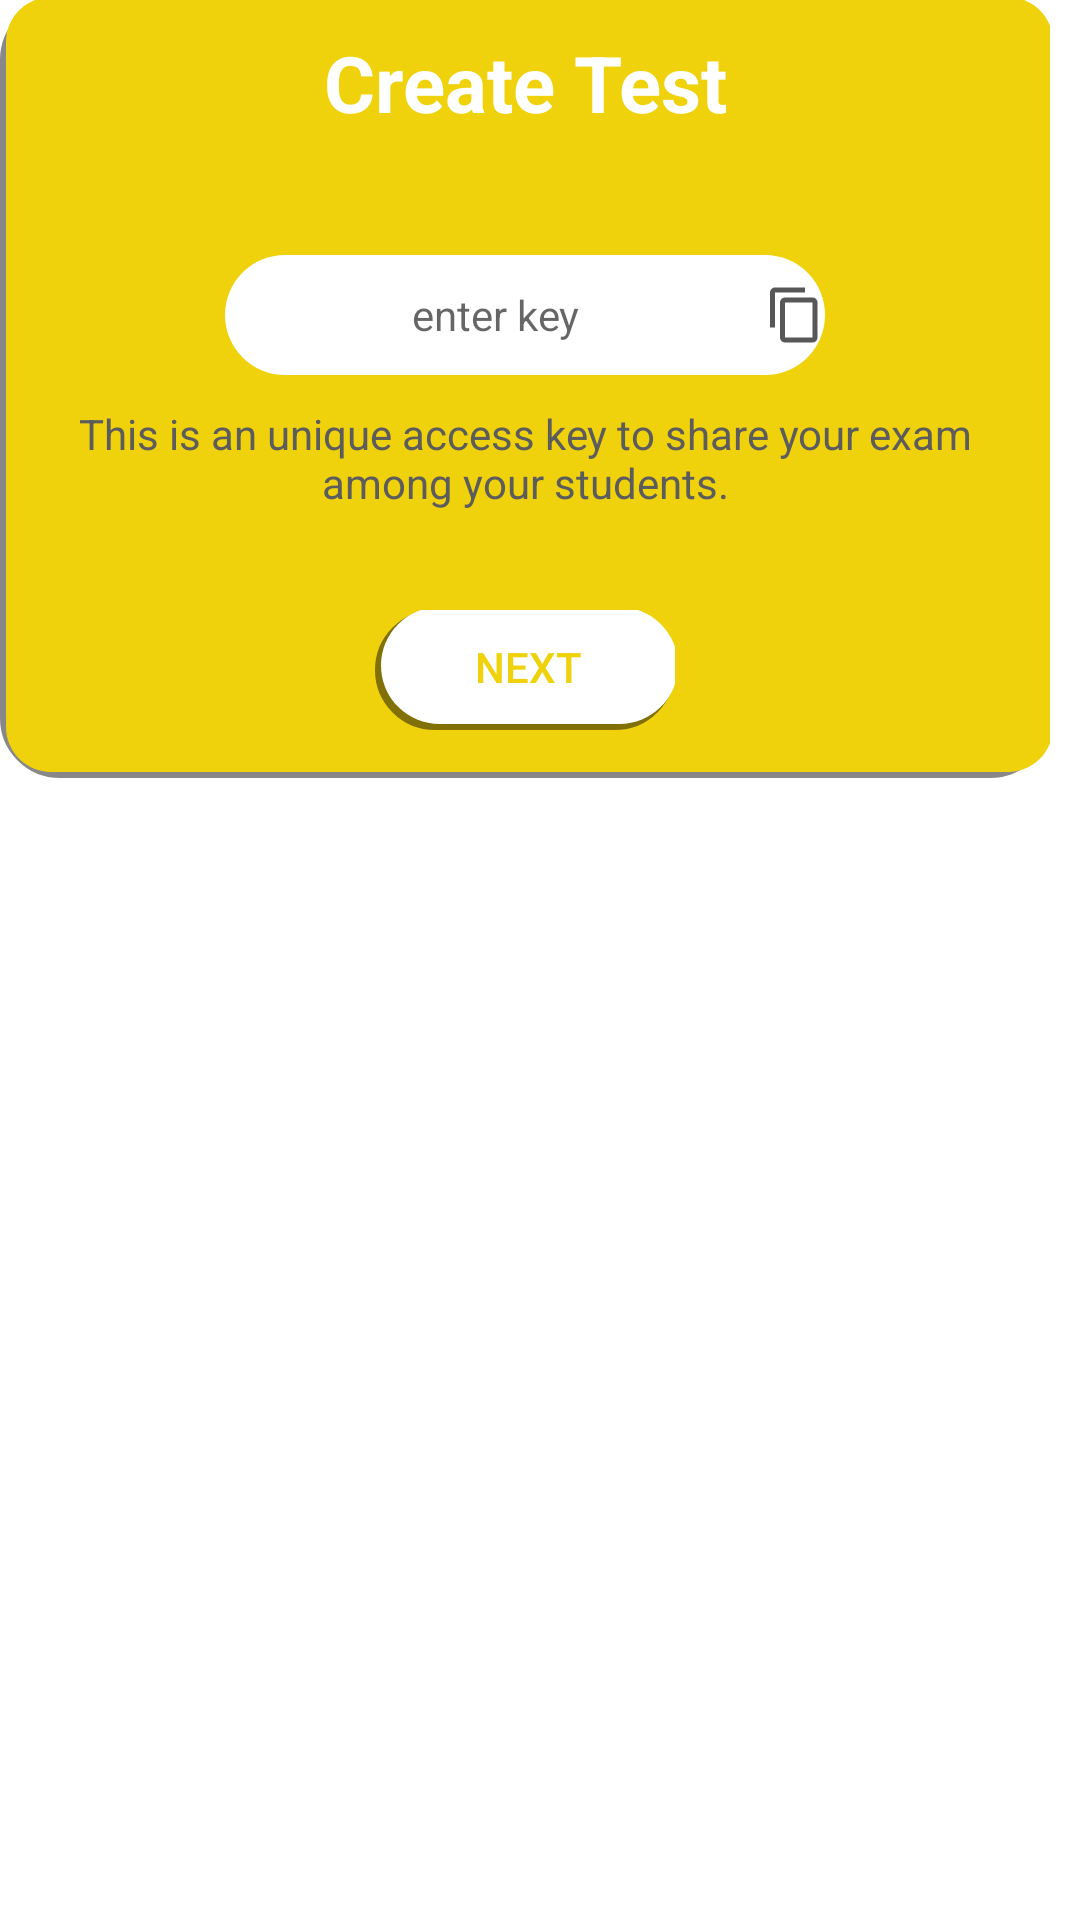

The Android layout XML behind this screen, and the referenced resources:
<!-- AndroidManifest.xml: application theme Theme.QurantineExam -->
<!-- res/layout/dialog_create_dialog_1.xml -->
<?xml version="1.0" encoding="utf-8"?>
<LinearLayout xmlns:android="http://schemas.android.com/apk/res/android"
    android:layout_width="match_parent"
    android:layout_height="match_parent"
    xmlns:app="http://schemas.android.com/apk/res-auto"
    android:orientation="vertical">

    <LinearLayout
        android:layout_width="350dp"
        android:layout_height="wrap_content"
        android:orientation="vertical"
        android:paddingBottom="16dp"
        android:paddingLeft="16dp"
        android:paddingRight="16dp"
        android:paddingTop="5dp"
        android:background="@drawable/dialog_bg_2"
        >

        <TextView
            android:layout_width="match_parent"
            android:layout_height="wrap_content"
            android:layout_marginBottom="25dp"
            android:background="#EFD10C"
            android:gravity="center"
            android:padding="5dp"
            android:text="Create Test"
            android:textColor="@color/white"
            android:textSize="26sp"
            android:textStyle="bold" />

        <EditText
            android:layout_margin="10dp"
            android:layout_width="200dp"
            android:layout_height="40dp"
            android:layout_gravity="center"
            android:id="@+id/editkey"
            android:gravity="center"
            android:background="@drawable/edit_text_bg"
            android:hint="enter key"
            android:textColor="@color/black"
            android:textSize="14sp"
            android:drawableRight="@drawable/copy_icon"
            />

        <TextView
            android:layout_width="wrap_content"
            android:layout_height="wrap_content"
            android:layout_gravity="center"
            android:gravity="center"
            android:text="This is an unique access key to share your exam among your students."
            android:textColor="#5C5C5C"
            android:textSize="14sp" />

        <Button
            android:id="@+id/uploadBtn"
            android:layout_width="100dp"
            android:layout_height="40dp"
            android:layout_gravity="center"
            android:layout_marginTop="33dp"
            android:background="@drawable/btn2_bg"
            android:textSize="14sp"
            android:text="NEXT"
            android:textColor="#EFD10C" />
    </LinearLayout>

</LinearLayout>
<!-- resources referenced by this layout -->
<resources>
  <!-- drawable btn2_bg (drawable) -->
  <?xml version="1.0" encoding="utf-8"?>
  <selector xmlns:android="http://schemas.android.com/apk/res/android">
      <item android:drawable="@drawable/btn2_hover" android:state_focused="false" android:state_pressed="true"/>
      <item android:drawable="@drawable/btn2_normal"/>
  </selector>
  <!-- drawable copy_icon (drawable) -->
  <vector android:height="20dp" android:tint="#585757"
      android:viewportHeight="24" android:viewportWidth="24"
      android:width="20dp" xmlns:android="http://schemas.android.com/apk/res/android">
      <path android:fillColor="@android:color/white" android:pathData="M16,1L4,1c-1.1,0 -2,0.9 -2,2v14h2L4,3h12L16,1zM19,5L8,5c-1.1,0 -2,0.9 -2,2v14c0,1.1 0.9,2 2,2h11c1.1,0 2,-0.9 2,-2L21,7c0,-1.1 -0.9,-2 -2,-2zM19,21L8,21L8,7h11v14z"/>
  </vector>
  <!-- drawable dialog_bg_2 (drawable) -->
  <?xml version="1.0" encoding="utf-8"?>
  <layer-list xmlns:android="http://schemas.android.com/apk/res/android"
      android:shape="rectangle" >
  
      <item>
          <shape>
              <stroke
                  android:width="10dp"
                  android:color="#7000" />
              <padding
                  android:bottom="2dp"
                  android:left="2dp"
                  android:right="-1dp"
                  android:top="-1dp" />
  
              <corners android:radius="15dp" />
          </shape>
      </item>
  
      <item>
          <shape android:shape="rectangle">
              <solid android:color="#EFD10C"/>
              <corners android:radius="15dp"/>
          </shape>
      </item>
  
  
  </layer-list>
  <!-- drawable edit_text_bg (drawable) -->
  <?xml version="1.0" encoding="utf-8"?>
  <selector xmlns:android="http://schemas.android.com/apk/res/android">
      <item>
          <shape android:shape="rectangle">
              <solid android:color="@color/white"/>
              <corners android:radius="25dp"/>
          </shape>
      </item>
  
  
  </selector>
  <style name="Theme.QurantineExam" parent="Theme.MaterialComponents.Light.NoActionBar">
          
          <item name="colorPrimary">@color/purple_500</item>
          <item name="colorPrimaryVariant">@color/purple_700</item>
          <item name="colorOnPrimary">@color/white</item>
          
          <item name="colorSecondary">@color/teal_200</item>
          <item name="colorSecondaryVariant">@color/teal_700</item>
          <item name="colorOnSecondary">@color/black</item>
          
          <item name="android:statusBarColor" tools:targetApi="l">?attr/colorPrimaryVariant</item>
          
      </style>
  <!-- drawable btn2_hover (drawable) -->
  <?xml version="1.0" encoding="utf-8"?>
  <layer-list xmlns:android="http://schemas.android.com/apk/res/android"
      android:shape="rectangle" >
  
      <item>
          <shape>
              <stroke
                  android:width="5dp"
                  android:color="#000000" />
              <padding
                  android:bottom="2dp"
                  android:left="2dp"
                  android:right="-1dp"
                  android:top="-1dp" />
  
              <corners android:radius="20dp" />
          </shape>
      </item>
      <item>
          <shape android:shape="rectangle">
              <solid android:color="#000000"/>
              <corners android:radius="20dp"/>
          </shape>
      </item>
  
  
  </layer-list>
  <!-- drawable btn2_normal (drawable) -->
  <?xml version="1.0" encoding="utf-8"?>
  <layer-list xmlns:android="http://schemas.android.com/apk/res/android"
      android:shape="rectangle" >
  
      <item>
          <shape>
              <stroke
                  android:width="7dp"
                  android:color="#7000" />
              <padding
                  android:bottom="2dp"
                  android:left="2dp"
                  android:right="-1dp"
                  android:top="-1dp" />
  
              <corners android:radius="20dp" />
          </shape>
      </item>
      <item>
          <shape android:shape="rectangle">
              <solid android:color="#FFFFFF"/>
              <corners android:radius="20dp"/>
          </shape>
      </item>
  
  
  </layer-list>
  <!-- not gathered from this repository: default colours our renderer supplied (Android Studio template values) -->
  <color name="purple_500">#FF6200EE</color>
  <color name="purple_700">#FF3700B3</color>
  <color name="teal_200">#FF03DAC5</color>
  <color name="teal_700">#FF018786</color>
  <color name="black">#FF000000</color>
  <color name="white">#FFFFFFFF</color>
</resources>
